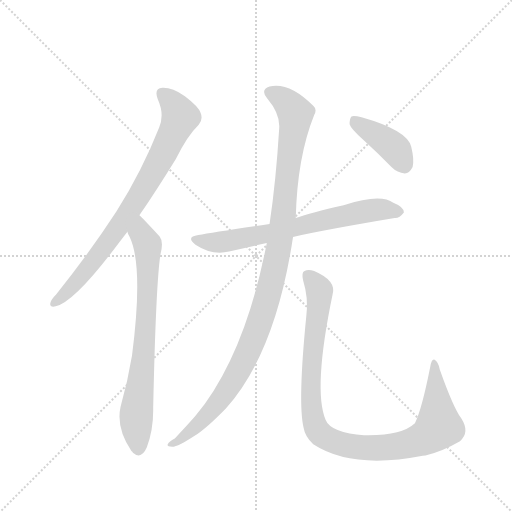
t = 0.00 s
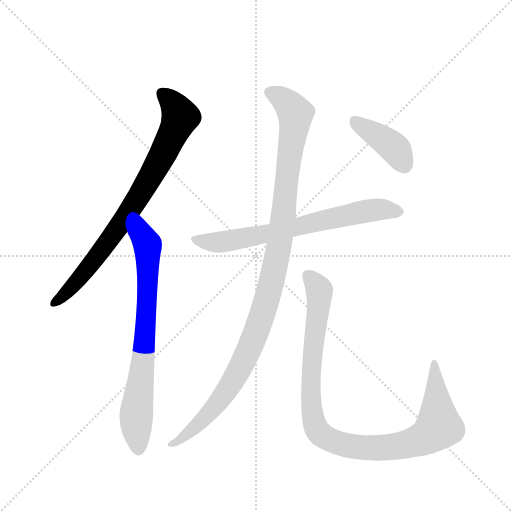
t = 1.20 s
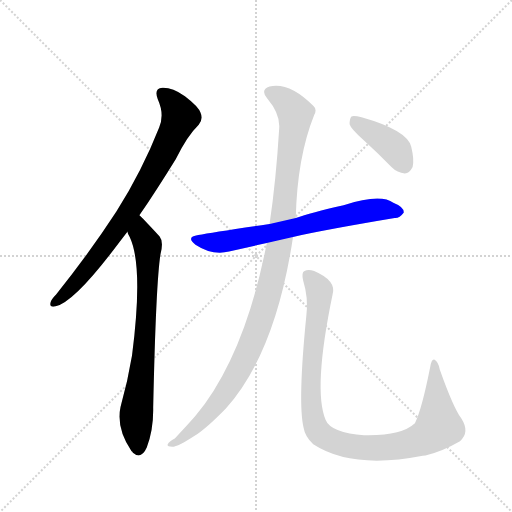
t = 2.41 s
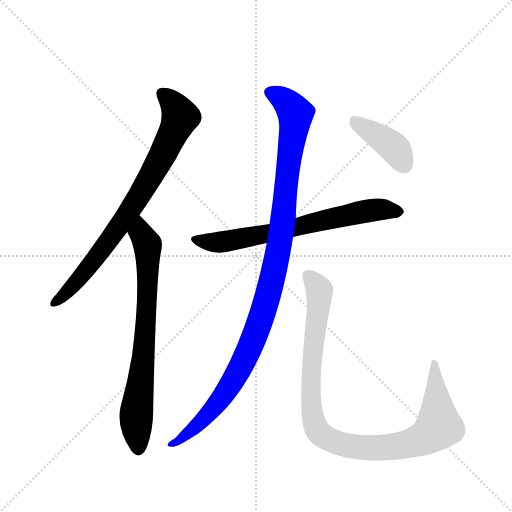
t = 3.61 s
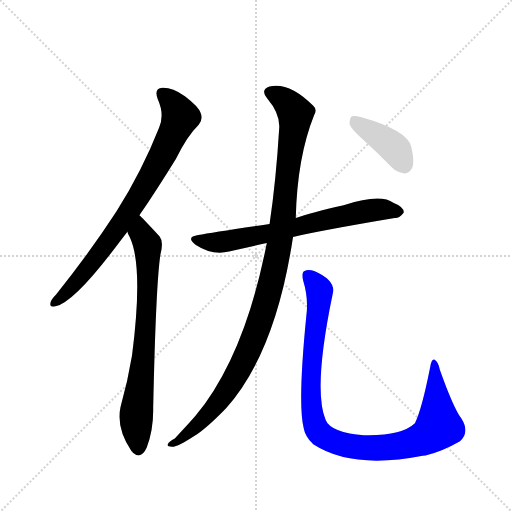
t = 4.81 s
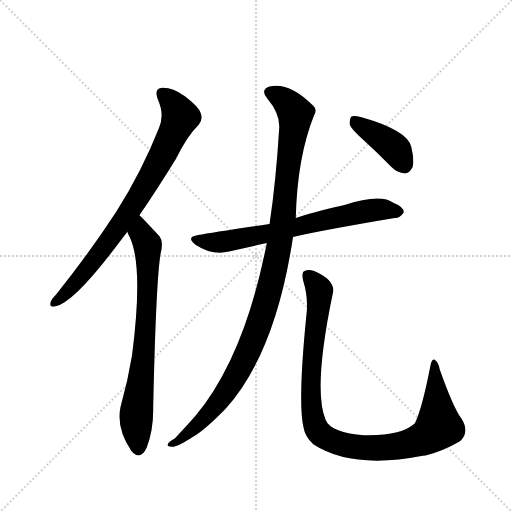
t = 6.01 s

The animated SVG that drew these frames (rendered in a browser with its animation timeline set to each time). Animation: 6 CSS @keyframes rules; one cycle of 6.01 s.

<svg version="1.1" viewBox="0 0 1024 1024" xmlns="http://www.w3.org/2000/svg">
  <g stroke="lightgray" stroke-dasharray="1,1" stroke-width="1" transform="scale(4, 4)">
    <line x1="0" y1="0" x2="256" y2="256"></line>
    <line x1="256" y1="0" x2="0" y2="256"></line>
    <line x1="128" y1="0" x2="128" y2="256"></line>
    <line x1="0" y1="128" x2="256" y2="128"></line>
  </g>
  <g transform="scale(0.92, -0.92) translate(60, -900)">
    <style type="text/css">
      
        @keyframes keyframes0 {
          from {
            stroke: blue;
            stroke-dashoffset: 809;
            stroke-width: 128;
          }
          72% {
            animation-timing-function: step-end;
            stroke: blue;
            stroke-dashoffset: 0;
            stroke-width: 128;
          }
          to {
            stroke: black;
            stroke-width: 1024;
          }
        }
        #make-me-a-hanzi-animation-0 {
          animation: keyframes0 0.9083658854166666s both;
          animation-delay: 0s;
          animation-timing-function: linear;
        }
      
        @keyframes keyframes1 {
          from {
            stroke: blue;
            stroke-dashoffset: 759;
            stroke-width: 128;
          }
          71% {
            animation-timing-function: step-end;
            stroke: blue;
            stroke-dashoffset: 0;
            stroke-width: 128;
          }
          to {
            stroke: black;
            stroke-width: 1024;
          }
        }
        #make-me-a-hanzi-animation-1 {
          animation: keyframes1 0.86767578125s both;
          animation-delay: 0.9083658854166666s;
          animation-timing-function: linear;
        }
      
        @keyframes keyframes2 {
          from {
            stroke: blue;
            stroke-dashoffset: 705;
            stroke-width: 128;
          }
          70% {
            animation-timing-function: step-end;
            stroke: blue;
            stroke-dashoffset: 0;
            stroke-width: 128;
          }
          to {
            stroke: black;
            stroke-width: 1024;
          }
        }
        #make-me-a-hanzi-animation-2 {
          animation: keyframes2 0.82373046875s both;
          animation-delay: 1.7760416666666665s;
          animation-timing-function: linear;
        }
      
        @keyframes keyframes3 {
          from {
            stroke: blue;
            stroke-dashoffset: 1123;
            stroke-width: 128;
          }
          79% {
            animation-timing-function: step-end;
            stroke: blue;
            stroke-dashoffset: 0;
            stroke-width: 128;
          }
          to {
            stroke: black;
            stroke-width: 1024;
          }
        }
        #make-me-a-hanzi-animation-3 {
          animation: keyframes3 1.1638997395833333s both;
          animation-delay: 2.5997721354166665s;
          animation-timing-function: linear;
        }
      
        @keyframes keyframes4 {
          from {
            stroke: blue;
            stroke-dashoffset: 1027;
            stroke-width: 128;
          }
          77% {
            animation-timing-function: step-end;
            stroke: blue;
            stroke-dashoffset: 0;
            stroke-width: 128;
          }
          to {
            stroke: black;
            stroke-width: 1024;
          }
        }
        #make-me-a-hanzi-animation-4 {
          animation: keyframes4 1.0857747395833333s both;
          animation-delay: 3.763671875s;
          animation-timing-function: linear;
        }
      
        @keyframes keyframes5 {
          from {
            stroke: blue;
            stroke-dashoffset: 406;
            stroke-width: 128;
          }
          57% {
            animation-timing-function: step-end;
            stroke: blue;
            stroke-dashoffset: 0;
            stroke-width: 128;
          }
          to {
            stroke: black;
            stroke-width: 1024;
          }
        }
        #make-me-a-hanzi-animation-5 {
          animation: keyframes5 0.5804036458333334s both;
          animation-delay: 4.849446614583333s;
          animation-timing-function: linear;
        }
      
    </style>
    
      <path d="M 243 432 Q 280 486 322 554 Q 347 605 372 629 Q 382 641 376 655 Q 372 668 342 691 Q 314 710 293 709 Q 274 708 283 684 Q 298 651 286 623 Q 249 529 193 440 Q 138 355 62 260 Q 52 250 50 243 Q 46 231 61 234 Q 103 244 199 373 L 217 396 L 243 432 Z" fill="lightgray"></path>
    
      <path d="M 217 396 Q 218 390 222 385 Q 252 321 227 127 Q 218 72 202 15 Q 192 -30 226 -81 Q 227 -81 229 -84 Q 247 -100 259 -73 Q 274 -33 273 14 Q 279 287 289 348 Q 296 375 287 386 Q 248 428 243 432 C 222 453 205 423 217 396 Z" fill="lightgray"></path>
    
      <path d="M 577 385 Q 649 401 798 426 Q 808 425 818 438 Q 818 450 795 459 Q 768 480 687 454 Q 615 438 583 426 L 526 413 Q 403 395 371 389 Q 343 385 365 368 Q 401 344 438 353 L 520 372 L 577 385 Z" fill="lightgray"></path>
    
      <path d="M 520 372 Q 472 125 365 -4 Q 346 -26 320 -53 Q 307 -60 305 -65 Q 301 -72 318 -71 Q 327 -71 364 -47 Q 389 -31 431 12 Q 539 132 577 385 L 583 426 Q 586 558 623 650 Q 630 662 621 670 Q 569 722 526 712 Q 505 705 521 686 Q 549 653 547 622 Q 540 507 526 413 L 520 372 Z" fill="lightgray"></path>
    
      <path d="M 606 214 Q 587 24 600 -30 Q 603 -49 621 -66 Q 705 -121 859 -91 Q 862 -90 865 -90 Q 902 -81 940 -59 Q 962 -40 943 -10 Q 925 15 896 97 Q 893 113 885 118 Q 878 121 875 101 Q 857 10 842 -20 Q 812 -48 731 -46 Q 698 -45 674 -35 Q 653 -26 648 -13 Q 620 53 663 260 Q 672 290 623 311 Q 610 315 602 311 Q 595 308 599 290 Q 611 251 606 214 Z" fill="lightgray"></path>
    
      <path d="M 729 597 Q 760 569 791 537 Q 804 524 820 523 Q 830 523 837 537 Q 841 552 834 581 Q 825 617 726 645 Q 710 649 704 647 Q 700 643 700 630 Q 703 620 729 597 Z" fill="lightgray"></path>
    
    
      <clipPath id="make-me-a-hanzi-clip-0">
        <path d="M 243 432 Q 280 486 322 554 Q 347 605 372 629 Q 382 641 376 655 Q 372 668 342 691 Q 314 710 293 709 Q 274 708 283 684 Q 298 651 286 623 Q 249 529 193 440 Q 138 355 62 260 Q 52 250 50 243 Q 46 231 61 234 Q 103 244 199 373 L 217 396 L 243 432 Z"></path>
      </clipPath>
      <path clip-path="url(#make-me-a-hanzi-clip-0)" d="M 293 694 L 320 670 L 332 646 L 299 575 L 242 473 L 163 357 L 96 275 L 59 243" fill="none" id="make-me-a-hanzi-animation-0" stroke-dasharray="681 1362" stroke-linecap="round"></path>
    
      <clipPath id="make-me-a-hanzi-clip-1">
        <path d="M 217 396 Q 218 390 222 385 Q 252 321 227 127 Q 218 72 202 15 Q 192 -30 226 -81 Q 227 -81 229 -84 Q 247 -100 259 -73 Q 274 -33 273 14 Q 279 287 289 348 Q 296 375 287 386 Q 248 428 243 432 C 222 453 205 423 217 396 Z"></path>
      </clipPath>
      <path clip-path="url(#make-me-a-hanzi-clip-1)" d="M 240 425 L 247 391 L 261 369 L 254 143 L 236 -7 L 242 -72" fill="none" id="make-me-a-hanzi-animation-1" stroke-dasharray="631 1262" stroke-linecap="round"></path>
    
      <clipPath id="make-me-a-hanzi-clip-2">
        <path d="M 577 385 Q 649 401 798 426 Q 808 425 818 438 Q 818 450 795 459 Q 768 480 687 454 Q 615 438 583 426 L 526 413 Q 403 395 371 389 Q 343 385 365 368 Q 401 344 438 353 L 520 372 L 577 385 Z"></path>
      </clipPath>
      <path clip-path="url(#make-me-a-hanzi-clip-2)" d="M 366 379 L 427 374 L 704 436 L 775 445 L 807 440" fill="none" id="make-me-a-hanzi-animation-2" stroke-dasharray="577 1154" stroke-linecap="round"></path>
    
      <clipPath id="make-me-a-hanzi-clip-3">
        <path d="M 520 372 Q 472 125 365 -4 Q 346 -26 320 -53 Q 307 -60 305 -65 Q 301 -72 318 -71 Q 327 -71 364 -47 Q 389 -31 431 12 Q 539 132 577 385 L 583 426 Q 586 558 623 650 Q 630 662 621 670 Q 569 722 526 712 Q 505 705 521 686 Q 549 653 547 622 Q 540 507 526 413 L 520 372 Z"></path>
      </clipPath>
      <path clip-path="url(#make-me-a-hanzi-clip-3)" d="M 528 698 L 569 672 L 582 643 L 549 379 L 523 257 L 477 129 L 433 50 L 350 -43 L 312 -66" fill="none" id="make-me-a-hanzi-animation-3" stroke-dasharray="995 1990" stroke-linecap="round"></path>
    
      <clipPath id="make-me-a-hanzi-clip-4">
        <path d="M 606 214 Q 587 24 600 -30 Q 603 -49 621 -66 Q 705 -121 859 -91 Q 862 -90 865 -90 Q 902 -81 940 -59 Q 962 -40 943 -10 Q 925 15 896 97 Q 893 113 885 118 Q 878 121 875 101 Q 857 10 842 -20 Q 812 -48 731 -46 Q 698 -45 674 -35 Q 653 -26 648 -13 Q 620 53 663 260 Q 672 290 623 311 Q 610 315 602 311 Q 595 308 599 290 Q 611 251 606 214 Z"></path>
      </clipPath>
      <path clip-path="url(#make-me-a-hanzi-clip-4)" d="M 609 302 L 631 276 L 635 254 L 617 97 L 619 2 L 630 -35 L 650 -53 L 698 -70 L 772 -74 L 825 -66 L 871 -47 L 894 -22 L 885 111" fill="none" id="make-me-a-hanzi-animation-4" stroke-dasharray="899 1798" stroke-linecap="round"></path>
    
      <clipPath id="make-me-a-hanzi-clip-5">
        <path d="M 729 597 Q 760 569 791 537 Q 804 524 820 523 Q 830 523 837 537 Q 841 552 834 581 Q 825 617 726 645 Q 710 649 704 647 Q 700 643 700 630 Q 703 620 729 597 Z"></path>
      </clipPath>
      <path clip-path="url(#make-me-a-hanzi-clip-5)" d="M 709 641 L 722 627 L 791 584 L 818 542" fill="none" id="make-me-a-hanzi-animation-5" stroke-dasharray="278 556" stroke-linecap="round"></path>
    
  </g>
</svg>
